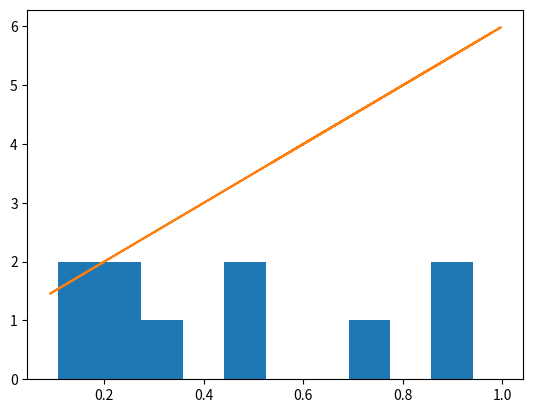

Write the Python code that produced this figure.
# -*- coding: utf-8 -*-
"""
Created on Thu Sep 26 09:42:53 2019

[redacted]
"""

#%%
#10 nombres random entre 0 et 1
from random import random 

x = []
for i in range (10):
    x.append(random())
print (x) #entre 0 et 1
    
    
#%%
#1à nombres random entre 0 et 10
from random import random 

x = []
for i in range (10):
    x.append(10*random()) #entre 0 et 1
print(x)
    

#%%
#transformer le premier code en comprehension de liste 
from random import random

[random() for i in range(10)]


#%%
#transformer le premier code  à partir de numpy
import numpy as np
from random import random

np.random.random(10)


#%%
import numpy as np
import matplotlib.pyplot as plt

x = np.random.random(10)
plt.hist(x)
plt.show() #après manipulation, permet de visualiser (sans le show, on ne peut pas voir le graph)


#%%
#représenter une droite
import numpy as np
import matplotlib.pyplot as plt

x = np.random.random(10)
y = 5*x + 1
plt.plot(x,y) #droite sans point
#plt.squatter(x,y) nuage de points 




